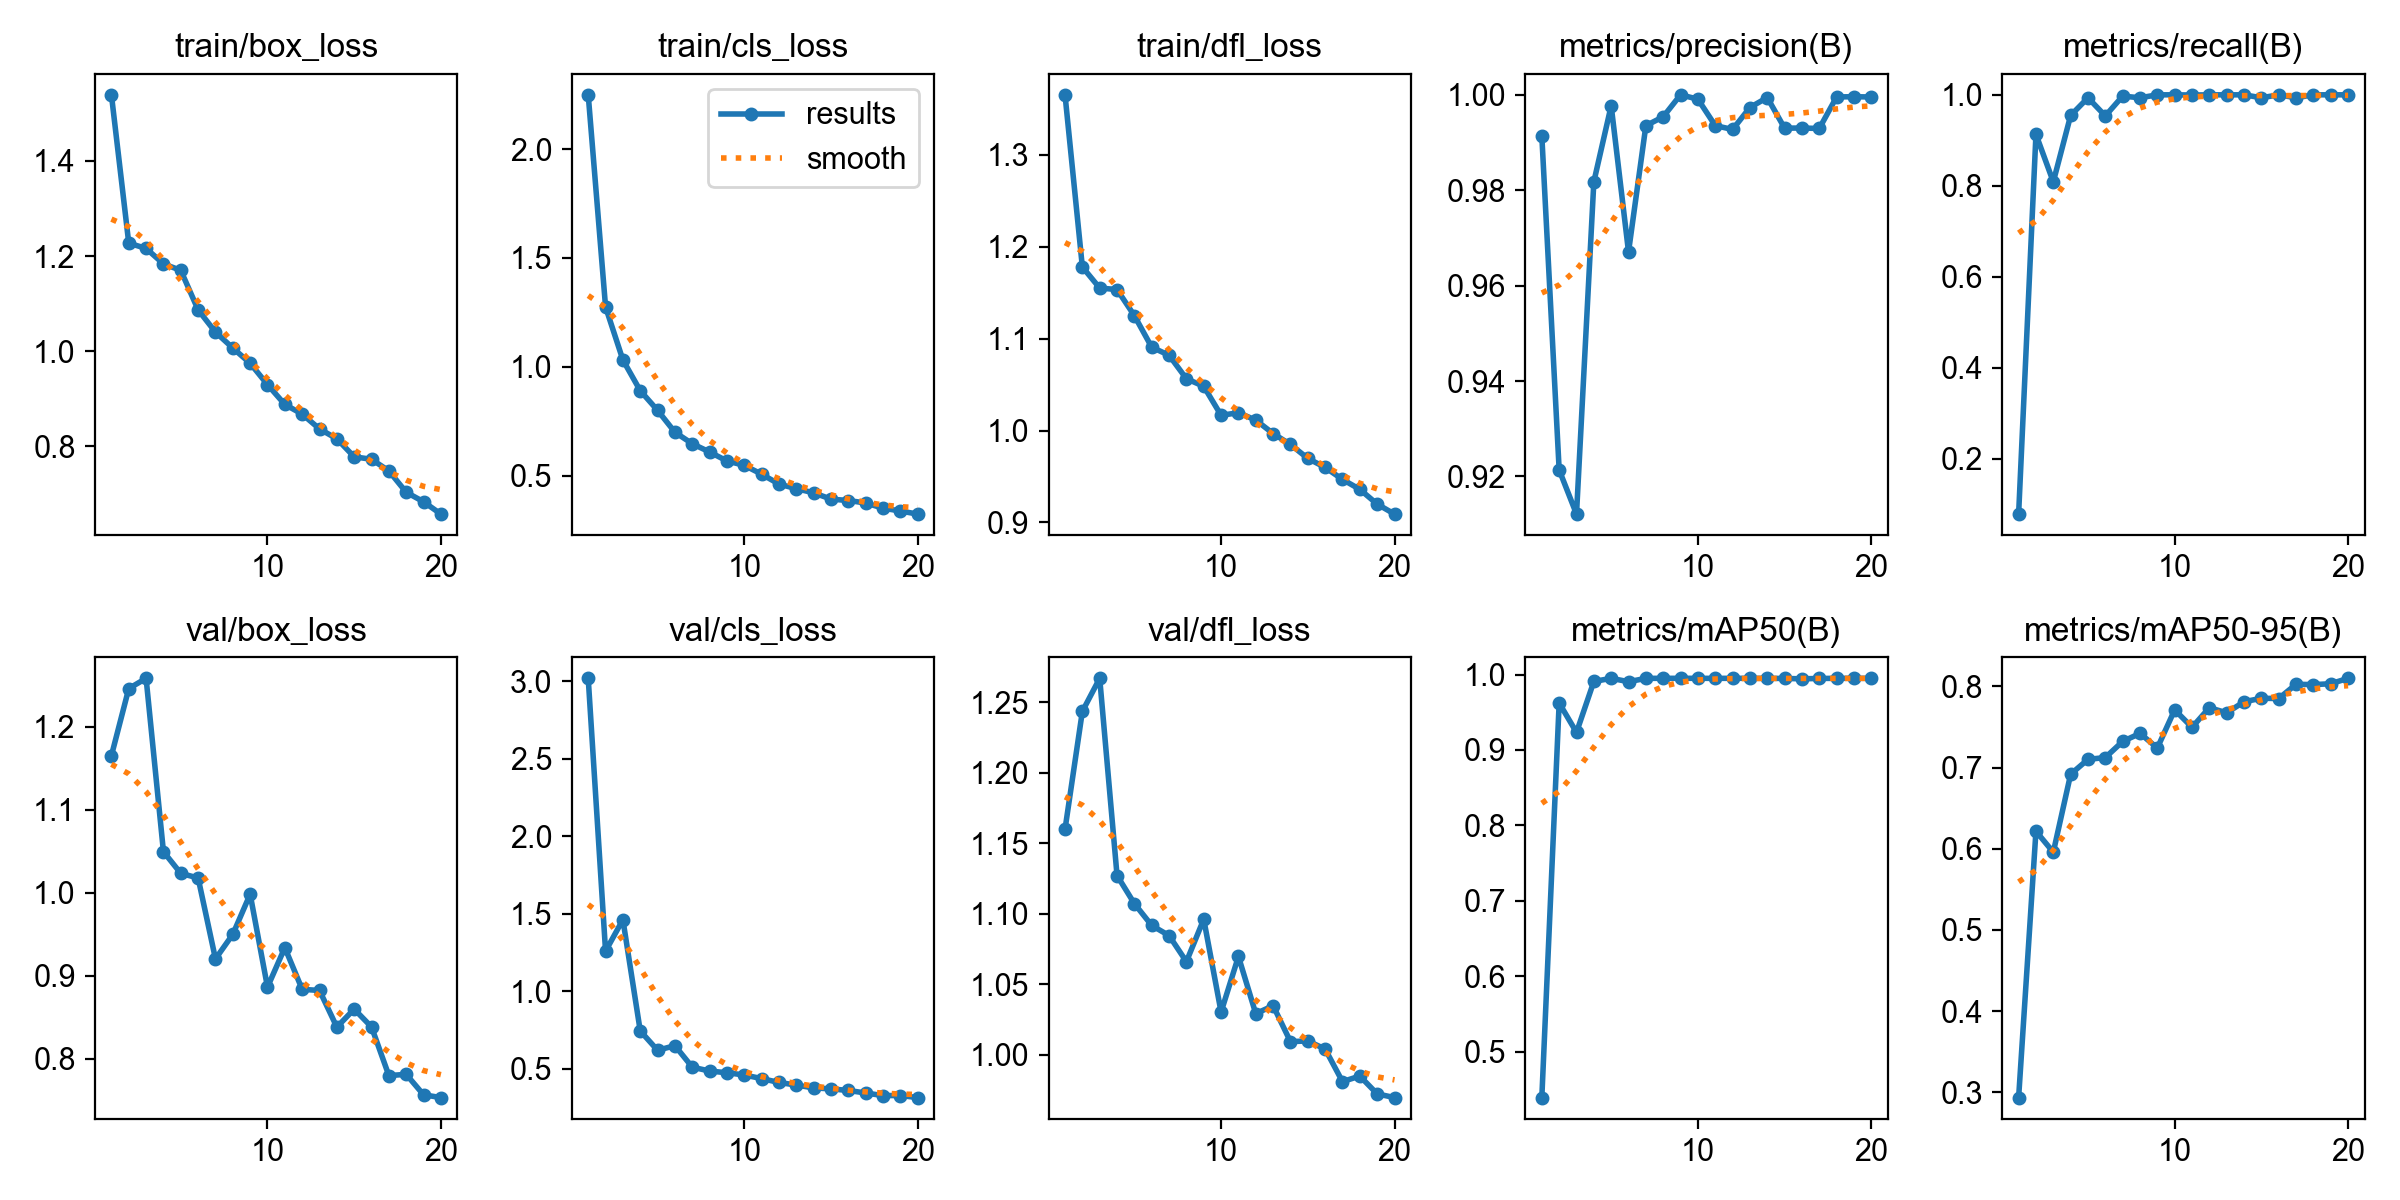

The data file committed next to this chart (first rows):
epoch, time, train/box_loss, train/cls_loss, train/dfl_loss, metrics/precision(B), metrics/recall(B), metrics/mAP50(B), metrics/mAP50-95(B), val/box_loss, val/cls_loss, val/dfl_loss, lr/pg0, lr/pg1, lr/pg2
1, 30.04, 1.539, 2.249, 1.365, 0.9914, 0.07792, 0.4393, 0.2936, 1.165, 3.019, 1.16, 0.0006581, 0.0006581, 0.0006581
2, 59.23, 1.227, 1.275, 1.178, 0.9214, 0.913, 0.9623, 0.6216, 1.246, 1.259, 1.244, 0.001259, 0.001259, 0.001259
3, 88.15, 1.216, 1.032, 1.155, 0.9121, 0.8085, 0.9233, 0.5957, 1.258, 1.462, 1.267, 0.001794, 0.001794, 0.001794
4, 117, 1.184, 0.8908, 1.153, 0.9818, 0.9546, 0.9908, 0.6917, 1.05, 0.7448, 1.127, 0.001703, 0.001703, 0.001703
5, 145.9, 1.17, 0.8005, 1.125, 0.9977, 0.9935, 0.995, 0.7101, 1.023, 0.6201, 1.107, 0.001604, 0.001604, 0.001604
6, 174.8, 1.087, 0.7, 1.091, 0.9671, 0.9536, 0.9905, 0.7123, 1.018, 0.6497, 1.092, 0.001505, 0.001505, 0.001505
7, 203.6, 1.04, 0.6472, 1.082, 0.9935, 0.9972, 0.9949, 0.7321, 0.9203, 0.5112, 1.085, 0.001406, 0.001406, 0.001406
8, 232.6, 1.007, 0.6092, 1.056, 0.9954, 0.9935, 0.995, 0.742, 0.9499, 0.486, 1.066, 0.001307, 0.001307, 0.001307
9, 261.4, 0.9748, 0.568, 1.048, 1, 1, 0.995, 0.7241, 0.9983, 0.4751, 1.096, 0.001208, 0.001208, 0.001208
10, 290.2, 0.9299, 0.548, 1.017, 0.9991, 1, 0.995, 0.771, 0.8863, 0.4607, 1.03, 0.001109, 0.001109, 0.001109
11, 330.3, 0.8882, 0.5073, 1.019, 0.9936, 0.9996, 0.9949, 0.7495, 0.9339, 0.4374, 1.07, 0.00101, 0.00101, 0.00101
12, 359, 0.8679, 0.462, 1.011, 0.9927, 1, 0.995, 0.7737, 0.8837, 0.4125, 1.029, 0.000911, 0.000911, 0.000911
13, 387.7, 0.8368, 0.4408, 0.9967, 0.9973, 1, 0.995, 0.7673, 0.8823, 0.3955, 1.035, 0.000812, 0.000812, 0.000812
14, 416.5, 0.8161, 0.4218, 0.9848, 0.9994, 1, 0.995, 0.781, 0.8382, 0.3776, 1.009, 0.000713, 0.000713, 0.000713
15, 445.2, 0.7781, 0.3928, 0.9697, 0.993, 0.9935, 0.9948, 0.7853, 0.8599, 0.3709, 1.01, 0.000614, 0.000614, 0.000614
16, 474, 0.773, 0.3865, 0.9598, 0.993, 1, 0.9943, 0.785, 0.8384, 0.3609, 1.004, 0.000515, 0.000515, 0.000515
17, 502.7, 0.7485, 0.3751, 0.9468, 0.9929, 0.9935, 0.9948, 0.8025, 0.7798, 0.3444, 0.9809, 0.000416, 0.000416, 0.000416
18, 531.4, 0.7037, 0.3514, 0.936, 0.9996, 1, 0.995, 0.8021, 0.7813, 0.3278, 0.9849, 0.000317, 0.000317, 0.000317
19, 560.2, 0.6837, 0.3383, 0.92, 0.9996, 1, 0.995, 0.8032, 0.7567, 0.3282, 0.9722, 0.000218, 0.000218, 0.000218
20, 588.9, 0.6578, 0.3241, 0.9091, 0.9996, 1, 0.995, 0.8098, 0.7533, 0.3149, 0.9696, 0.000119, 0.000119, 0.000119
